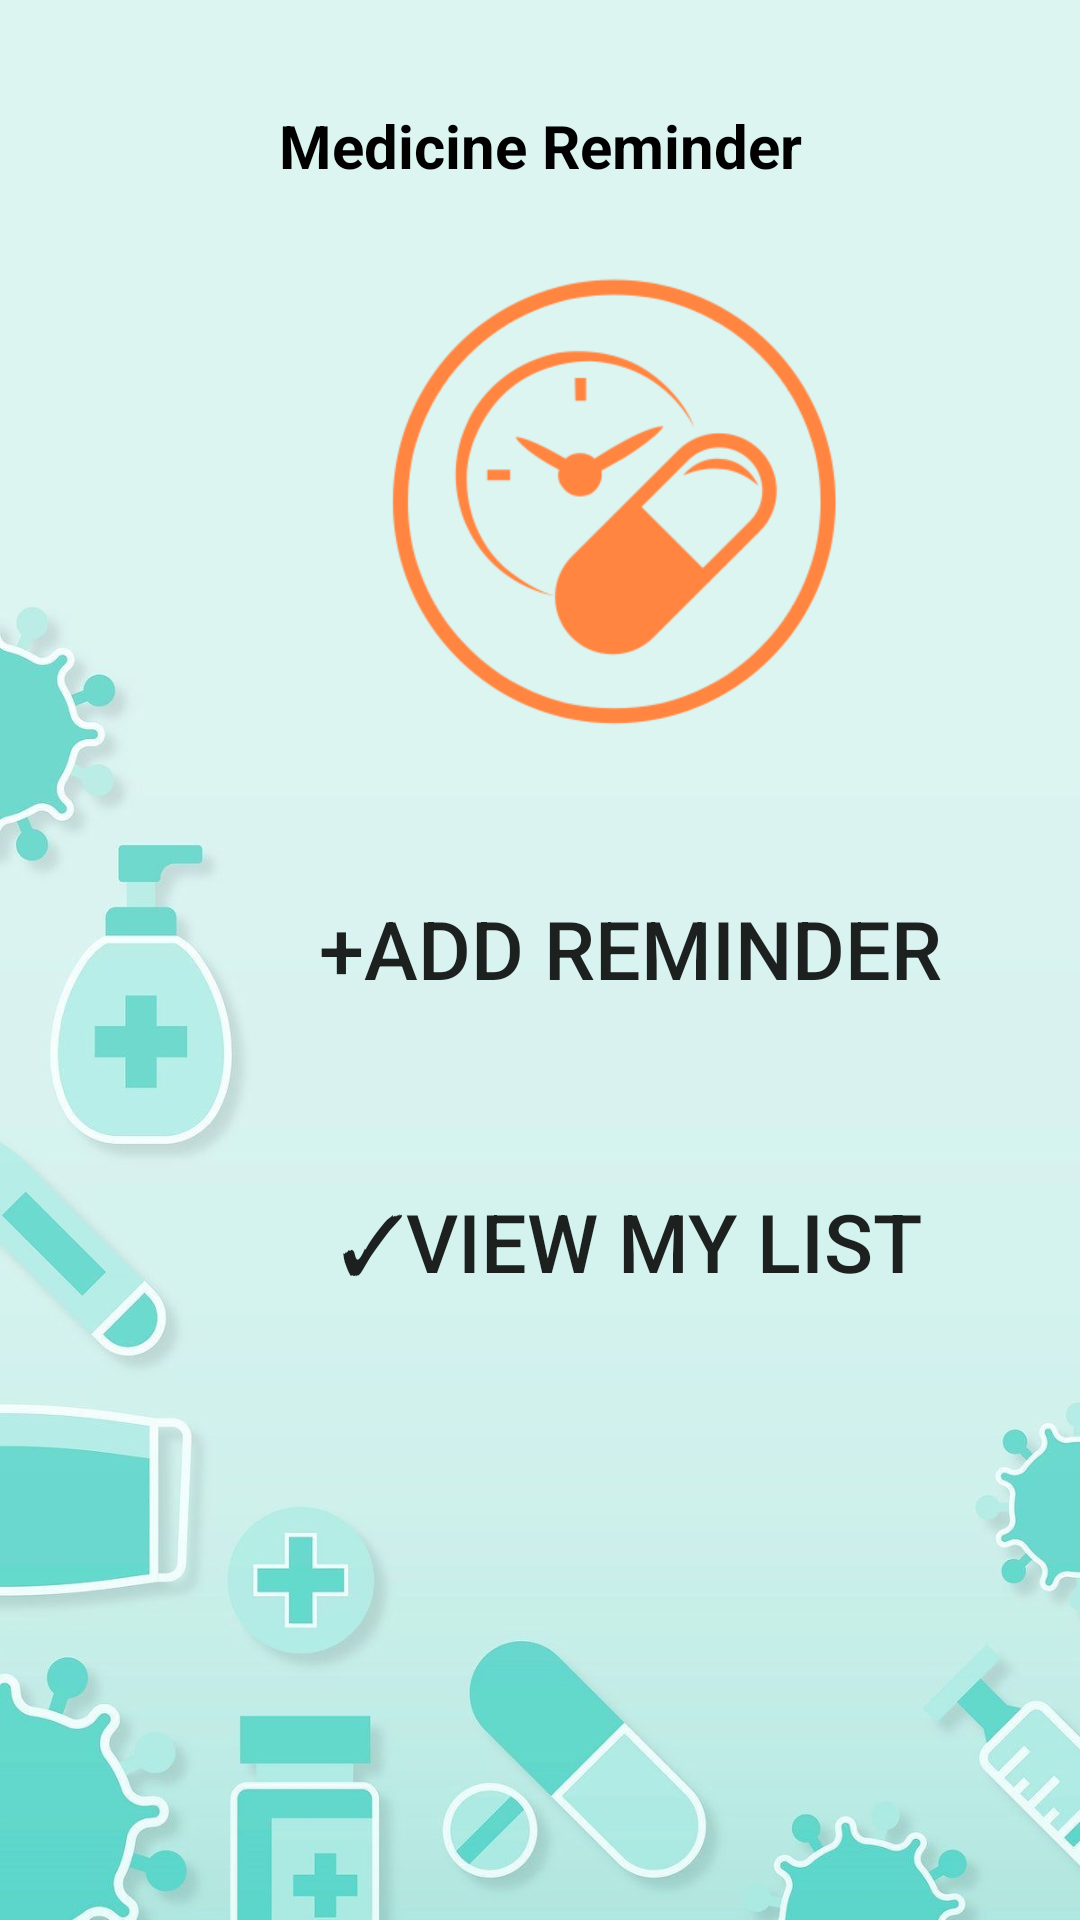

Layout XML and referenced resources for this Android screen:
<!-- AndroidManifest.xml: application theme Theme.MediAssist -->
<!-- res/layout/activity_pill_reminder.xml -->
<?xml version="1.0" encoding="utf-8"?>
<LinearLayout xmlns:android="http://schemas.android.com/apk/res/android"
    xmlns:app="http://schemas.android.com/apk/res-auto"
    xmlns:tools="http://schemas.android.com/tools"
    android:layout_width="match_parent"
    android:layout_height="match_parent"
    tools:context=".pill_reminder"
    android:orientation="vertical"
    android:background="@drawable/bak_5">

    <TextView
        android:layout_width="match_parent"
        android:layout_height="wrap_content"
        android:text="Medicine Reminder"
        android:textSize="20sp"
        android:textAlignment="center"
        android:textColor="@color/black"
        android:layout_marginTop="35dp"
        android:textStyle="bold"/>

    <ImageView
        android:id="@+id/imageView"
        android:layout_width="150dp"
        android:layout_height="150dp"
        android:layout_marginTop="30dp"
        android:layout_marginLeft="130dp"
        app:srcCompat="@drawable/img_5"/>

        <Button
            android:layout_width="320dp"
            android:layout_height="wrap_content"
            android:text="+Add Reminder"
            android:background="@drawable/round_btn"
            android:layout_marginLeft="50dp"
            android:layout_marginRight="50dp"
            android:layout_marginTop="50dp"
            android:onClick="onAdd"
            android:textSize="27sp"/>

    <Button
        android:layout_width="320dp"
        android:layout_height="wrap_content"
        android:text="✓View My List"
        android:background="@drawable/round_btn"
        android:layout_marginLeft="50dp"
        android:layout_marginRight="50dp"
        android:layout_marginTop="50dp"
        android:onClick="onViewList"
        android:textSize="27sp"/>


</LinearLayout>
<!-- resources referenced by this layout -->
<resources>
  <color name="black">#FF000000</color>
  <!-- drawable bak_5: jpg bitmap (drawable, 57451 bytes) -->
  <!-- drawable img_5: png bitmap (drawable-v24, 15556 bytes) -->
  <style name="Theme.MediAssist" parent="Theme.MaterialComponents.DayNight.DarkActionBar">
          
          <item name="colorPrimary">@color/purple_500</item>
          <item name="colorPrimaryVariant">@color/purple_700</item>
          <item name="colorOnPrimary">@color/white</item>
          
          <item name="colorSecondary">@color/teal_200</item>
          <item name="colorSecondaryVariant">@color/teal_700</item>
          <item name="colorOnSecondary">@color/black</item>
          
          <item name="android:statusBarColor" tools:targetApi="l">?attr/colorPrimaryVariant</item>
          
      </style>
  <color name="purple_500">#FF6200EE</color>
  <color name="purple_700">#FF3700B3</color>
  <color name="white">#ffff</color>
  <color name="teal_200">#FF03DAC5</color>
  <color name="teal_700">#FF018786</color>
</resources>
